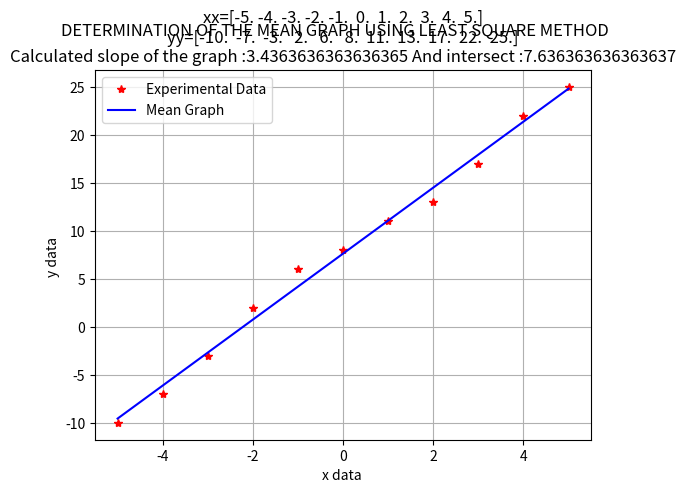

Python code for this plot:
'''
DETERMINATION OF THE MEAN GRAPH USING LEAST SQUARE METHOD :

[redacted]
'''

import matplotlib.pyplot as plt
import numpy as np

xx = np.array([-5.0, -4.0, -3.0, -2.0, -1.0, 0.0, 1.0, 2.0, 3.0, 4.0, 5.0])
yy = np.array([-10.0, -7.0, -3.0, 2.0, 6.0, 8.0, 11.0, 13.0, 17.0, 22.0, 25.0])

(sumx, sumy, p1, p2) = (0.0, 0.0, 0.0, 0.0)

for k in range(len(xx)):
    sumx = sumx+xx[k]
    sumy = sumy+yy[k]

xb = sumx/len(xx)
yb = sumy/len(yy)

for l in range(len(xx)):
    p1 = p1+(xx[l]-xb)*(yy[l]-yb)
    p2 = p2+(xx[l]-xb)**2

m = p1/p2
c = yb-m*xb

xx1 = xx
yy1 = m*xx1+c

plt.plot(xx, yy, "*r", xx1, yy1, "-b")

plt.xlabel("x data ")
plt.ylabel("y data ")
plt.legend(["Experimental Data", "Mean Graph"])
plt.suptitle("DETERMINATION OF THE MEAN GRAPH USING LEAST SQUARE METHOD")
plt.title("xx="+str(xx)+"\nyy="+str(yy)+"\nCalculated slope of the graph :"+str(m)+" And intersect :"+str(c))
plt.grid()

plt.show()
